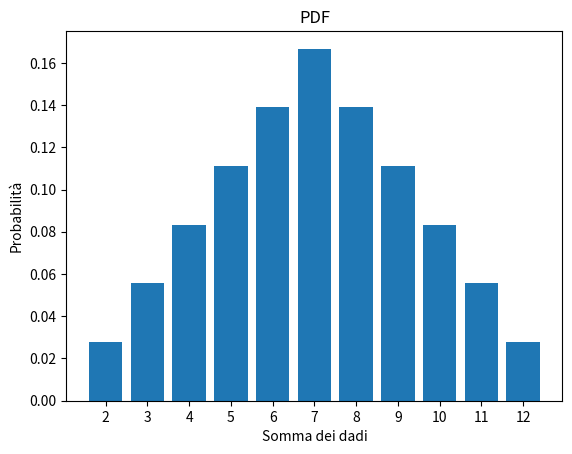

Reproduce this figure in Python.
import numpy as np
import matplotlib.pyplot as plt

def prob_somma_2dadi():
    probs = np.zeros(11)
    for i in range(1, 7):
        for j in range(1, 7):
            probs[i + j - 2] += 1
    probs /= 36
    return probs

somme = np.arange(2, 13)
probs = prob_somma_2dadi()
plt.bar(somme, probs)
plt.title('PDF')
plt.xlabel('Somma dei dadi')
plt.ylabel('Probabilità')
plt.xticks(somme)
plt.show()